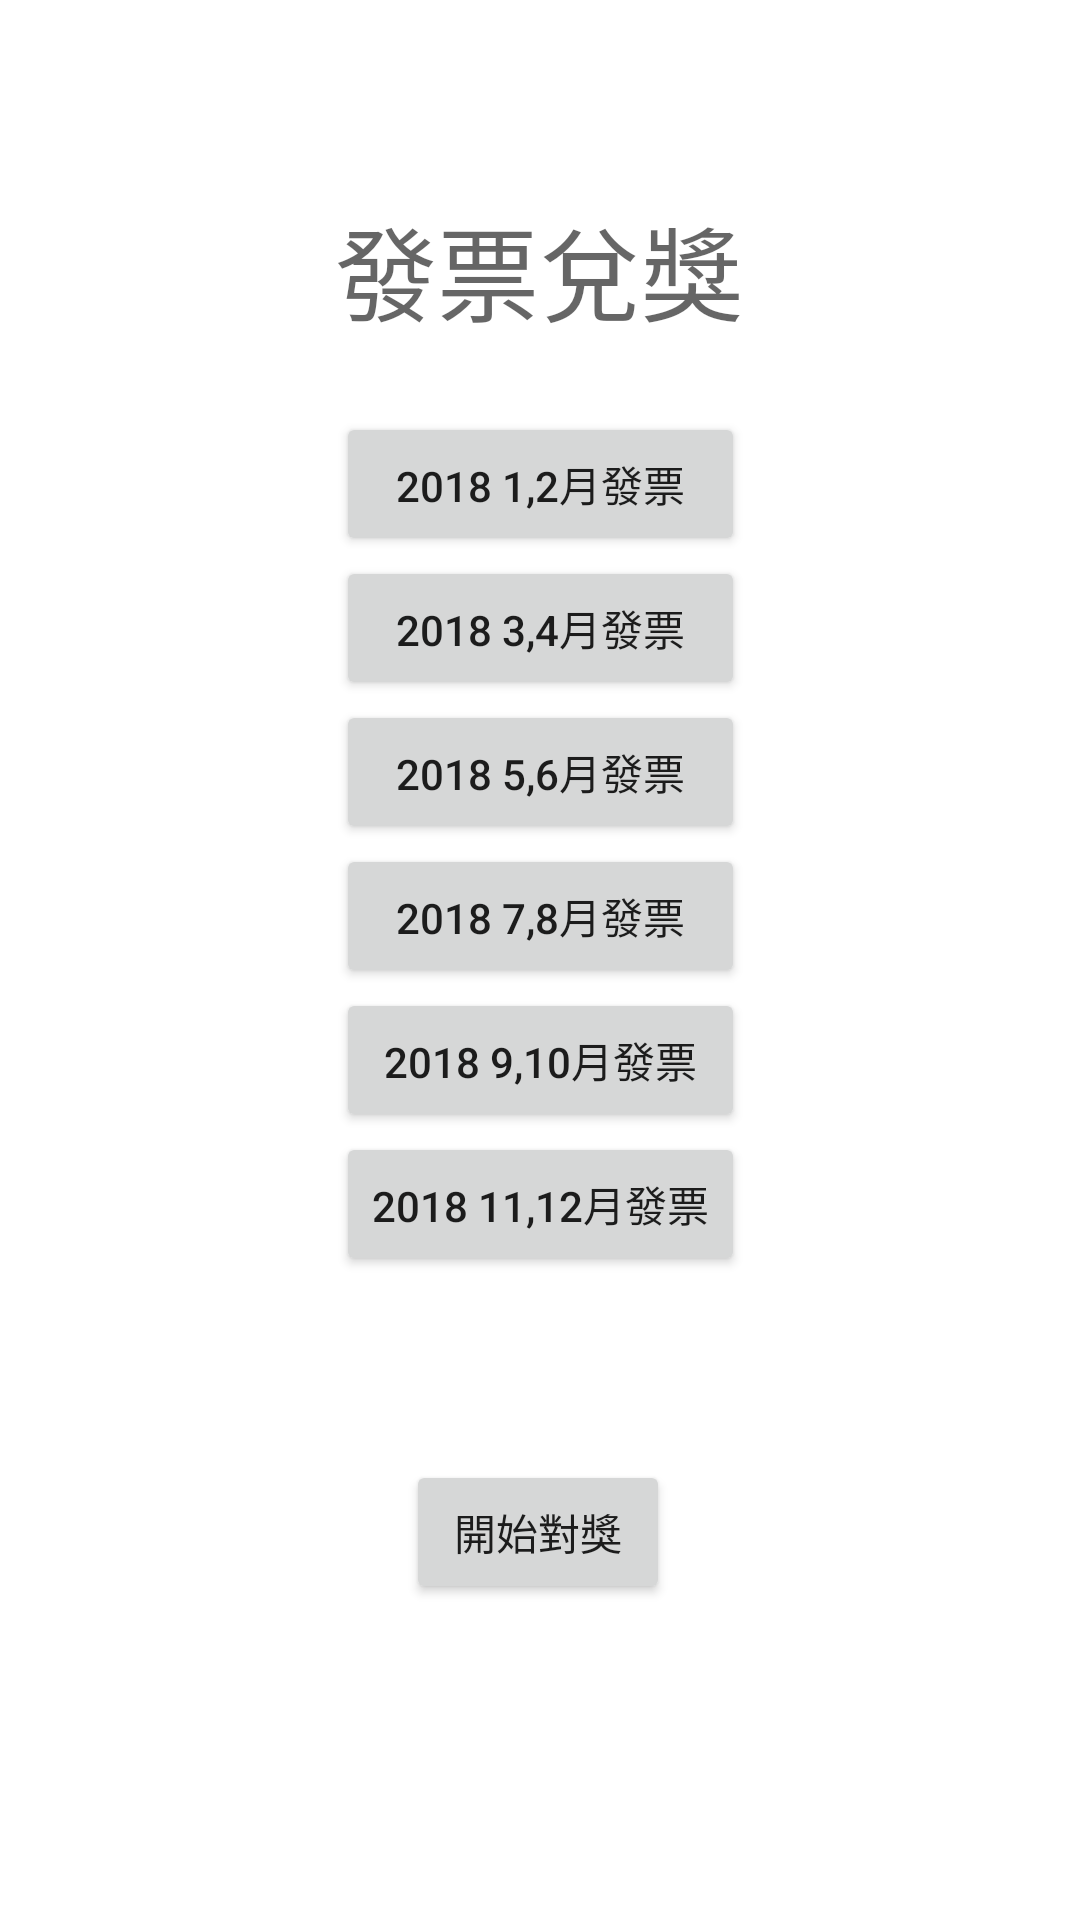

Android layout source for this screen:
<!-- AndroidManifest.xml: application theme Theme.Fapiao -->
<!-- res/layout/activity_main.xml -->
<?xml version="1.0" encoding="utf-8"?>
<androidx.constraintlayout.widget.ConstraintLayout xmlns:android="http://schemas.android.com/apk/res/android"
    xmlns:app="http://schemas.android.com/apk/res-auto"
    xmlns:tools="http://schemas.android.com/tools"
    android:layout_width="match_parent"
    android:layout_height="match_parent"
    tools:context=".MainActivity">

    <Button
        android:id="@+id/reward"
        android:layout_width="wrap_content"
        android:layout_height="wrap_content"
        android:onClick="start"
        android:text="開始對獎"
        app:layout_constraintBottom_toBottomOf="parent"
        app:layout_constraintEnd_toEndOf="parent"
        app:layout_constraintHorizontal_bias="0.498"
        app:layout_constraintStart_toStartOf="parent"
        app:layout_constraintTop_toTopOf="parent"
        app:layout_constraintVertical_bias="0.822" />

    <LinearLayout
        android:id="@+id/linearLayout"
        android:layout_width="wrap_content"
        android:layout_height="wrap_content"
        android:orientation="vertical"
        app:layout_constraintBottom_toBottomOf="parent"
        app:layout_constraintEnd_toEndOf="parent"
        app:layout_constraintHorizontal_bias="0.501"
        app:layout_constraintStart_toStartOf="parent"
        app:layout_constraintTop_toTopOf="parent"
        app:layout_constraintVertical_bias="0.39">

        <Button
            android:id="@+id/JanFeb"
            android:layout_width="match_parent"
            android:layout_height="wrap_content"
            android:onClick="janfeb"
            android:text="2018 1,2月發票" />

        <Button
            android:id="@+id/MarApr"
            android:layout_width="match_parent"
            android:layout_height="wrap_content"
            android:onClick="marapr"
            android:text="2018 3,4月發票" />

        <Button
            android:id="@+id/MayJun"
            android:layout_width="match_parent"
            android:layout_height="wrap_content"
            android:onClick="mayjun"
            android:text="2018 5,6月發票" />

        <Button
            android:id="@+id/JulAug"
            android:layout_width="match_parent"
            android:layout_height="wrap_content"
            android:onClick="julaug"
            android:text="2018 7,8月發票" />

        <Button
            android:id="@+id/SepOct"
            android:layout_width="match_parent"
            android:layout_height="wrap_content"
            android:onClick="sepoct"
            android:text="2018 9,10月發票" />

        <Button
            android:id="@+id/NovDec"
            android:layout_width="match_parent"
            android:layout_height="wrap_content"
            android:onClick="novdec"
            android:text="2018 11,12月發票" />
    </LinearLayout>

    <TextView
        android:id="@+id/textView"
        android:layout_width="wrap_content"
        android:layout_height="wrap_content"
        android:text="發票兌獎"
        android:textAppearance="@style/TextAppearance.AppCompat.Display1"
        app:layout_constraintBottom_toBottomOf="parent"
        app:layout_constraintEnd_toEndOf="parent"
        app:layout_constraintHorizontal_bias="0.498"
        app:layout_constraintStart_toStartOf="parent"
        app:layout_constraintTop_toTopOf="parent"
        app:layout_constraintVertical_bias="0.11" />

</androidx.constraintlayout.widget.ConstraintLayout>
<!-- resources referenced by this layout -->
<resources>
  <style name="Theme.Fapiao" parent="Theme.MaterialComponents.DayNight.DarkActionBar">
          
          <item name="colorPrimary">@color/purple_500</item>
          <item name="colorPrimaryVariant">@color/purple_700</item>
          <item name="colorOnPrimary">@color/white</item>
          
          <item name="colorSecondary">@color/teal_200</item>
          <item name="colorSecondaryVariant">@color/teal_700</item>
          <item name="colorOnSecondary">@color/black</item>
          
          <item name="android:statusBarColor" tools:targetApi="l">?attr/colorPrimaryVariant</item>
          
      </style>
  <!-- not gathered from this repository: default colours our renderer supplied (Android Studio template values) -->
  <color name="purple_500">#FF6200EE</color>
  <color name="purple_700">#FF3700B3</color>
  <color name="teal_200">#FF03DAC5</color>
  <color name="teal_700">#FF018786</color>
  <color name="black">#FF000000</color>
  <color name="white">#FFFFFFFF</color>
</resources>
